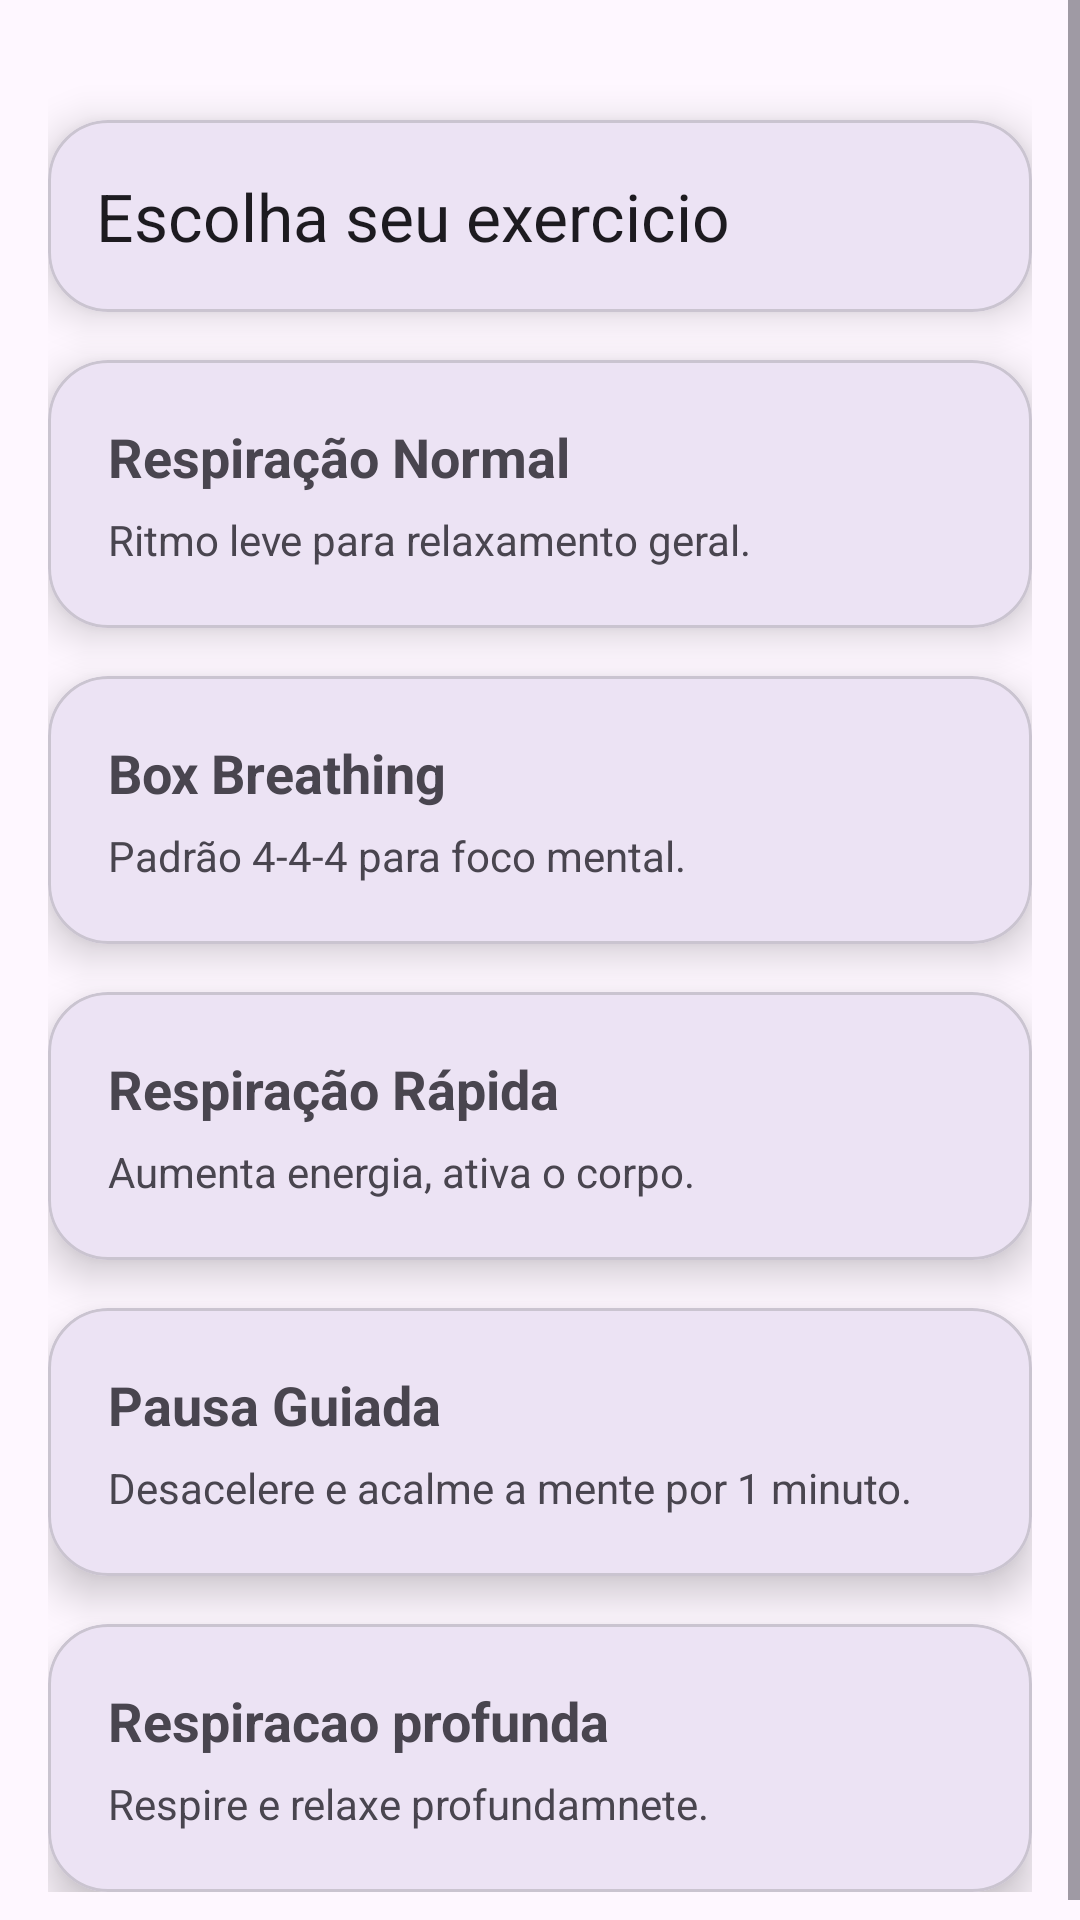

The Android layout XML behind this screen, and the referenced resources:
<!-- AndroidManifest.xml: application theme Theme.NewRespiracao -->
<!-- res/layout/activity_escolher_respiracao.xml -->
<?xml version="1.0" encoding="utf-8"?>
<ScrollView xmlns:android="http://schemas.android.com/apk/res/android"
    xmlns:app="http://schemas.android.com/apk/res-auto"
    xmlns:tools="http://schemas.android.com/tools"
    android:layout_width="match_parent"
    android:layout_height="match_parent"
    tools:context=".ui.escolherCards.EscolherRespiracaoActivity">

    <androidx.constraintlayout.widget.ConstraintLayout
        android:id="@+id/main"
        android:layout_width="match_parent"
        android:layout_height="wrap_content"
        android:padding="16dp">

        <com.google.android.material.card.MaterialCardView
            android:id="@+id/card_topo"
            android:layout_width="0dp"
            android:layout_height="wrap_content"
            android:layout_marginTop="24dp"
            android:background="@color/white"
            app:cardCornerRadius="20dp"
            app:cardElevation="8dp"
            app:layout_constraintEnd_toEndOf="parent"
            app:layout_constraintStart_toStartOf="parent"
            app:layout_constraintTop_toTopOf="parent">

            <androidx.constraintlayout.widget.ConstraintLayout
                android:layout_width="match_parent"
                android:layout_height="wrap_content">

                <androidx.appcompat.widget.Toolbar
                    android:id="@+id/toolbar_respiracao"
                    android:layout_width="0dp"
                    android:layout_height="wrap_content"
                    app:layout_constraintEnd_toEndOf="parent"
                    app:layout_constraintStart_toStartOf="parent"
                    app:layout_constraintTop_toTopOf="parent"
                    app:navigationIcon="@drawable/baseline_arrow_back_24"
                    app:title="Escolha seu exercicio">
                </androidx.appcompat.widget.Toolbar>
            </androidx.constraintlayout.widget.ConstraintLayout>
        </com.google.android.material.card.MaterialCardView>

        
        <com.google.android.material.card.MaterialCardView
            android:id="@+id/card_relax"
            android:layout_width="0dp"
            android:layout_height="wrap_content"
            android:layout_marginTop="16dp"
            android:foreground="?attr/selectableItemBackground"
            app:cardCornerRadius="20dp"
            app:cardElevation="8dp"
            app:layout_constraintEnd_toEndOf="parent"
            app:layout_constraintStart_toStartOf="parent"
            app:layout_constraintTop_toBottomOf="@id/card_topo">

            <androidx.constraintlayout.widget.ConstraintLayout
                android:layout_width="match_parent"
                android:layout_height="wrap_content"
                android:padding="20dp">

                <TextView
                    android:id="@+id/txt_normal_titulo"
                    android:layout_width="wrap_content"
                    android:layout_height="wrap_content"
                    android:text="Respiração Normal"
                    android:textSize="18sp"
                    android:textStyle="bold"
                    app:layout_constraintStart_toStartOf="parent"
                    app:layout_constraintTop_toTopOf="parent" />

                <TextView
                    android:id="@+id/txt_normal_desc"
                    android:layout_width="0dp"
                    android:layout_height="wrap_content"
                    android:layout_marginTop="6dp"
                    android:text="Ritmo leve para relaxamento geral."
                    android:textSize="14sp"
                    app:layout_constraintEnd_toEndOf="parent"
                    app:layout_constraintStart_toStartOf="parent"
                    app:layout_constraintTop_toBottomOf="@id/txt_normal_titulo" />
            </androidx.constraintlayout.widget.ConstraintLayout>
        </com.google.android.material.card.MaterialCardView>


        
        <com.google.android.material.card.MaterialCardView
            android:id="@+id/card_box"
            android:layout_width="0dp"
            android:layout_height="wrap_content"
            android:layout_marginTop="16dp"
            android:foreground="?attr/selectableItemBackground"
            app:cardCornerRadius="20dp"
            app:cardElevation="8dp"
            app:layout_constraintEnd_toEndOf="parent"
            app:layout_constraintStart_toStartOf="parent"
            app:layout_constraintTop_toBottomOf="@id/card_relax">

            <androidx.constraintlayout.widget.ConstraintLayout
                android:layout_width="match_parent"
                android:layout_height="wrap_content"
                android:padding="20dp">

                <TextView
                    android:id="@+id/txt_box_titulo"
                    android:layout_width="wrap_content"
                    android:layout_height="wrap_content"
                    android:text="Box Breathing"
                    android:textSize="18sp"
                    android:textStyle="bold"
                    app:layout_constraintStart_toStartOf="parent"
                    app:layout_constraintTop_toTopOf="parent" />

                <TextView
                    android:id="@+id/txt_box_desc"
                    android:layout_width="0dp"
                    android:layout_height="wrap_content"
                    android:layout_marginTop="6dp"
                    android:text="Padrão 4-4-4 para foco mental."
                    android:textSize="14sp"
                    app:layout_constraintEnd_toEndOf="parent"
                    app:layout_constraintStart_toStartOf="parent"
                    app:layout_constraintTop_toBottomOf="@id/txt_box_titulo" />
            </androidx.constraintlayout.widget.ConstraintLayout>
        </com.google.android.material.card.MaterialCardView>


        
        <com.google.android.material.card.MaterialCardView
            android:id="@+id/card_energia"
            android:layout_width="0dp"
            android:layout_height="wrap_content"
            android:layout_marginTop="16dp"
            android:foreground="?attr/selectableItemBackground"
            app:cardCornerRadius="20dp"
            app:cardElevation="8dp"
            app:layout_constraintEnd_toEndOf="parent"
            app:layout_constraintStart_toStartOf="parent"
            app:layout_constraintTop_toBottomOf="@id/card_box">

            <androidx.constraintlayout.widget.ConstraintLayout
                android:layout_width="match_parent"
                android:layout_height="wrap_content"
                android:padding="20dp">

                <TextView
                    android:id="@+id/txt_rapida_titulo"
                    android:layout_width="wrap_content"
                    android:layout_height="wrap_content"
                    android:text="Respiração Rápida"
                    android:textSize="18sp"
                    android:textStyle="bold"
                    app:layout_constraintStart_toStartOf="parent"
                    app:layout_constraintTop_toTopOf="parent" />

                <TextView
                    android:id="@+id/txt_rapida_desc"
                    android:layout_width="0dp"
                    android:layout_height="wrap_content"
                    android:layout_marginTop="6dp"
                    android:text="Aumenta energia, ativa o corpo."
                    android:textSize="14sp"
                    app:layout_constraintEnd_toEndOf="parent"
                    app:layout_constraintStart_toStartOf="parent"
                    app:layout_constraintTop_toBottomOf="@id/txt_rapida_titulo" />
            </androidx.constraintlayout.widget.ConstraintLayout>
        </com.google.android.material.card.MaterialCardView>


        
        <com.google.android.material.card.MaterialCardView
            android:id="@+id/mini_pausa"
            android:layout_width="0dp"
            android:layout_height="wrap_content"
            android:layout_marginTop="16dp"
            android:foreground="?attr/selectableItemBackground"
            app:cardCornerRadius="20dp"
            app:cardElevation="8dp"
            app:layout_constraintEnd_toEndOf="parent"
            app:layout_constraintStart_toStartOf="parent"
            app:layout_constraintTop_toBottomOf="@id/card_energia">

            <androidx.constraintlayout.widget.ConstraintLayout
                android:layout_width="match_parent"
                android:layout_height="wrap_content"
                android:padding="20dp">

                <TextView
                    android:id="@+id/txt_mini_pausa"
                    android:layout_width="wrap_content"
                    android:layout_height="wrap_content"
                    android:text="Pausa Guiada"
                    android:textSize="18sp"
                    android:textStyle="bold"
                    app:layout_constraintStart_toStartOf="parent"
                    app:layout_constraintTop_toTopOf="parent" />

                <TextView
                    android:id="@+id/txt_mini_pausa_desc"
                    android:layout_width="0dp"
                    android:layout_height="wrap_content"
                    android:layout_marginTop="6dp"
                    android:text="Desacelere e acalme a mente por 1 minuto."
                    android:textSize="14sp"
                    app:layout_constraintEnd_toEndOf="parent"
                    app:layout_constraintStart_toStartOf="parent"
                    app:layout_constraintTop_toBottomOf="@id/txt_mini_pausa" />
            </androidx.constraintlayout.widget.ConstraintLayout>
        </com.google.android.material.card.MaterialCardView>

        <com.google.android.material.card.MaterialCardView
            android:id="@+id/card_resp_profundo"
            android:layout_width="0dp"
            android:layout_height="wrap_content"
            android:layout_marginTop="16dp"
            android:foreground="?attr/selectableItemBackground"
            app:cardCornerRadius="20dp"
            app:cardElevation="8dp"
            app:layout_constraintEnd_toEndOf="parent"
            app:layout_constraintStart_toStartOf="parent"
            app:layout_constraintTop_toBottomOf="@+id/mini_pausa">

            <androidx.constraintlayout.widget.ConstraintLayout
                android:layout_width="match_parent"
                android:layout_height="wrap_content"
                android:padding="20dp">

                <TextView
                    android:id="@+id/txt_profundo"
                    android:layout_width="wrap_content"
                    android:layout_height="wrap_content"
                    android:text="Respiracao profunda"
                    android:textSize="18sp"
                    android:textStyle="bold"
                    app:layout_constraintStart_toStartOf="parent"
                    app:layout_constraintTop_toTopOf="parent" />

                <TextView
                    android:id="@+id/txt_relaxamento"
                    android:layout_width="0dp"
                    android:layout_height="wrap_content"
                    android:layout_marginTop="6dp"
                    android:text="Respire e relaxe profundamnete."
                    android:textSize="14sp"
                    app:layout_constraintEnd_toEndOf="parent"
                    app:layout_constraintStart_toStartOf="parent"
                    app:layout_constraintTop_toBottomOf="@id/txt_profundo" />
            </androidx.constraintlayout.widget.ConstraintLayout>
        </com.google.android.material.card.MaterialCardView>
    </androidx.constraintlayout.widget.ConstraintLayout>
</ScrollView>
<!-- resources referenced by this layout -->
<resources>
  <color name="white">#ffffff</color>
  <style name="Theme.NewRespiracao" parent="Base.Theme.NewRespiracao" />
  <style name="Base.Theme.NewRespiracao" parent="Theme.Material3.DayNight.NoActionBar">
          
          
      </style>
</resources>
